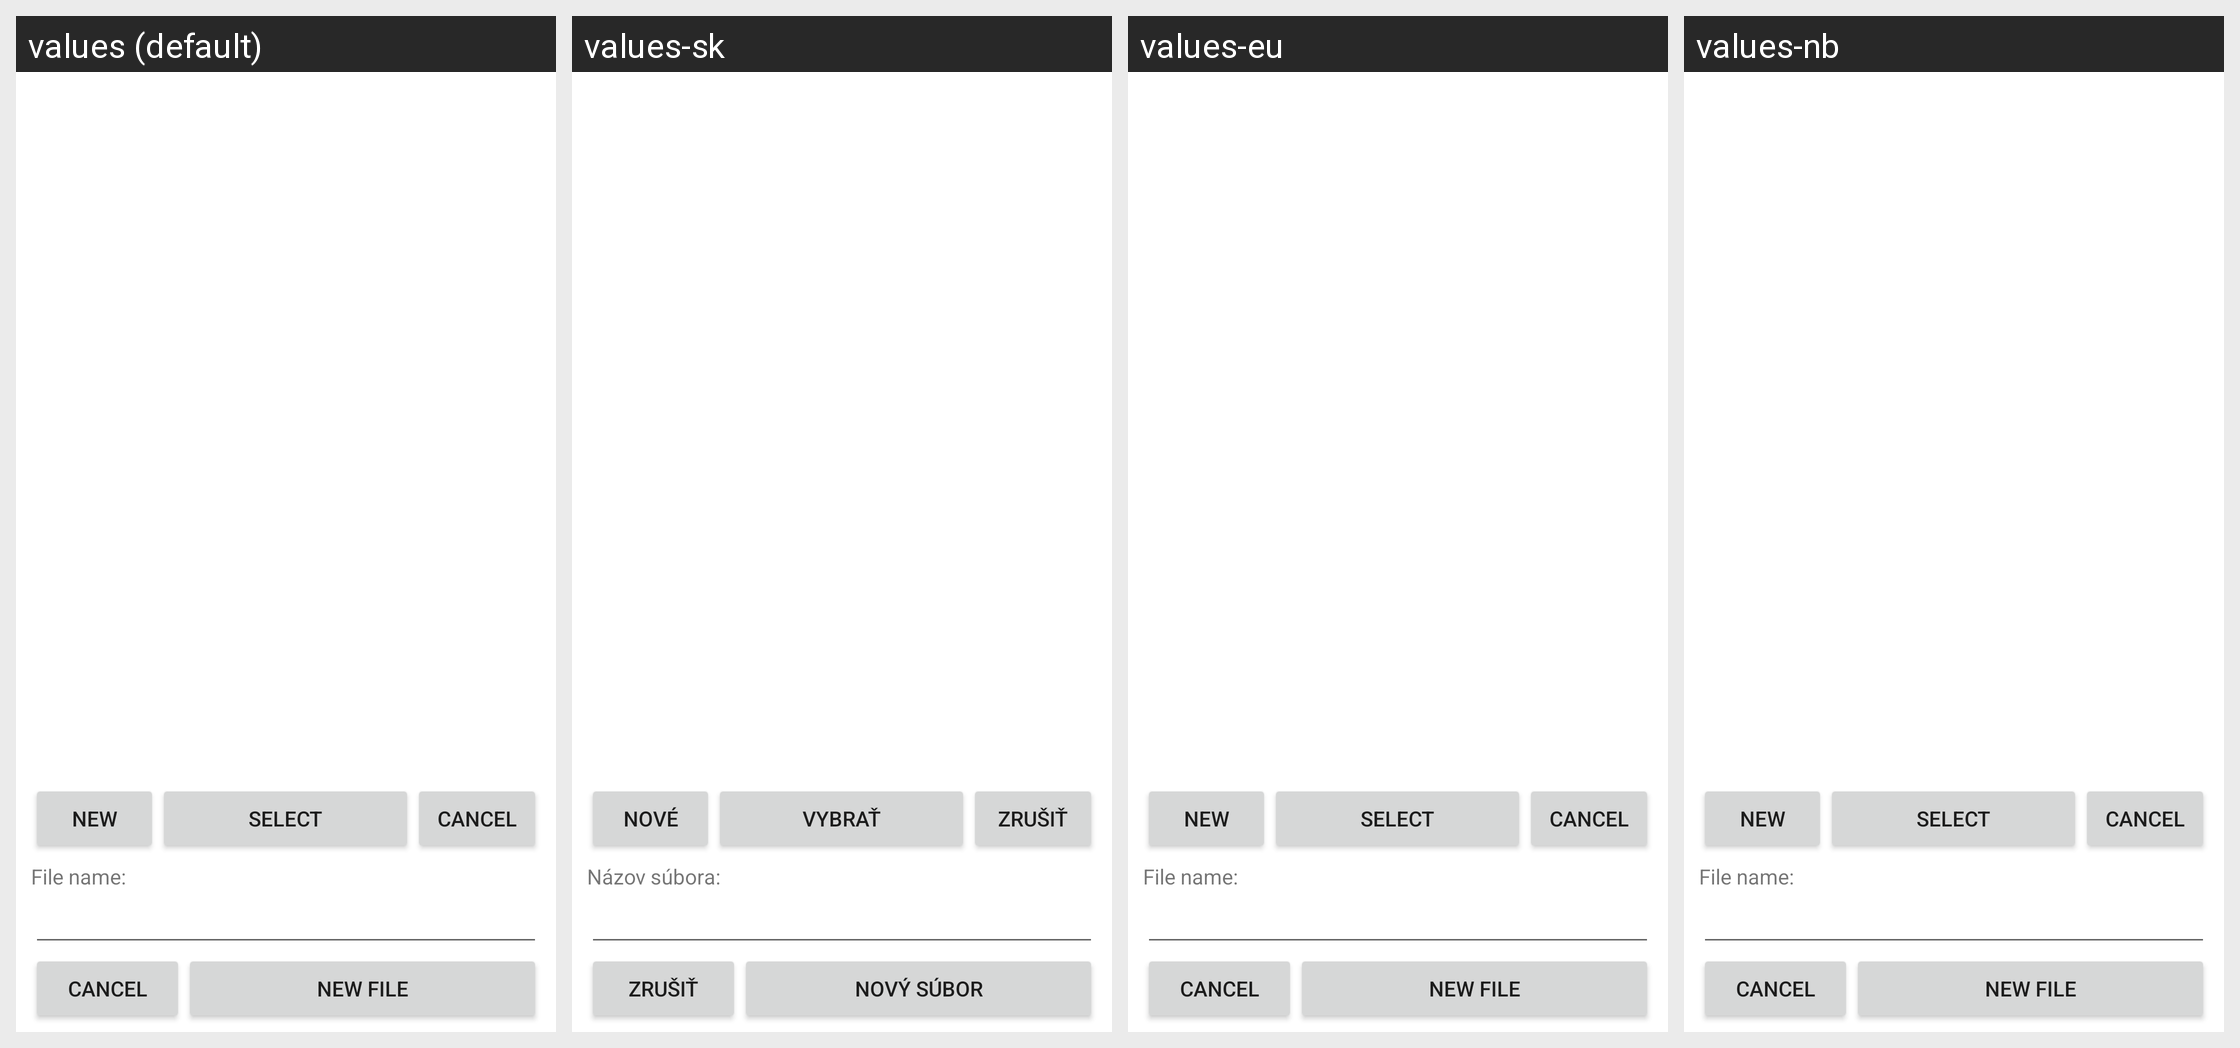

Locale-by-locale string values for the Android screen shown in this grid:
Android screen res/layout/file_dialog_main.xml rendered under 4 locales, left to right: values (default), values-sk, values-eu, values-nb. Device: Nexus 5 (rendered at 1080×1920; each locale shown at half size, 540×960, under a caption strip naming it); theme Theme.MaterialComponents.DayNight.NoActionBar.
Other locales in the repository, not shown: values-bg, values-ca, values-cs, values-da, values-de, values-es, values-fi, values-fr, values-gl, values-hr, values-hu, values-id, values-is, values-it, values-ja, values-ko, values-nl, values-oc, values-pl, values-pt, values-pt-rBR, values-sl, values-sv, values-tr, values-zh-rCN, values-zh-rTW.
Strings drawn on this screen, with the default value and each locale's value (text and hints the layout hard-codes, and strings that could not be matched under every locale, appear in the picture but are not listed):

nnew
  values: New
  values-sk: Nové
  values-eu: New  [not translated; the default value is used]
  values-nb: New  [not translated; the default value is used]

select
  values: Select
  values-sk: Vybrať
  values-eu: Select  [not translated; the default value is used]
  values-nb: Select  [not translated; the default value is used]

cancel
  values: Cancel
  values-sk: Zrušiť
  values-eu: Cancel  [not translated; the default value is used]
  values-nb: Cancel  [not translated; the default value is used]

file_name
  values: File name:
  values-sk: Názov súbora:
  values-eu: File name:  [not translated; the default value is used]
  values-nb: File name:  [not translated; the default value is used]

new_file
  values: New file
  values-sk: Nový súbor
  values-eu: New file  [not translated; the default value is used]
  values-nb: New file  [not translated; the default value is used]
